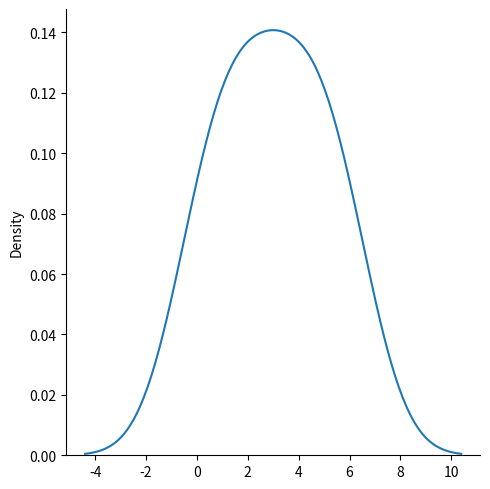

Reproduce this figure in Python.
import numpy as np
import matplotlib.pyplot as plt
import seaborn as sb

# Creating a kernel density estimate (KDE) plot of the given data
sb.displot([0, 1, 2, 3, 4, 5, 6], kind='kde')  

# Displaying the plot
plt.show()  